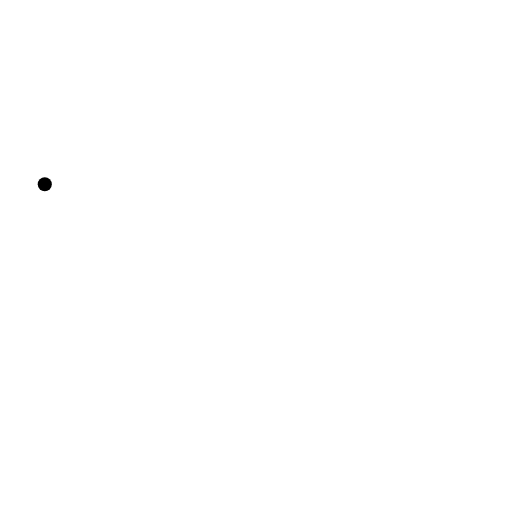
t = 0.00 s
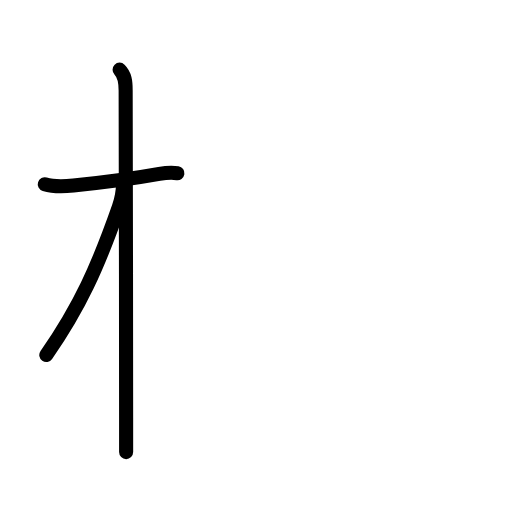
t = 2.60 s
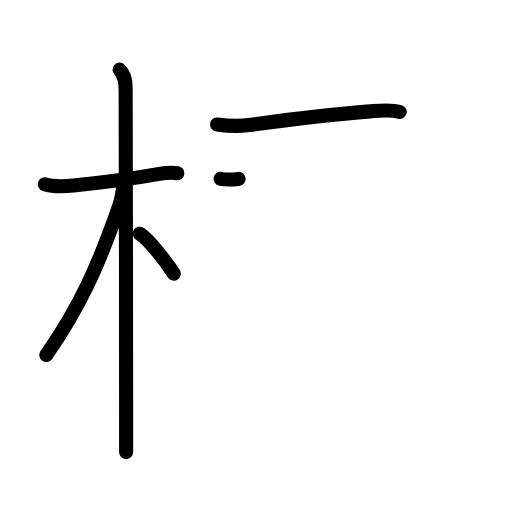
t = 5.20 s
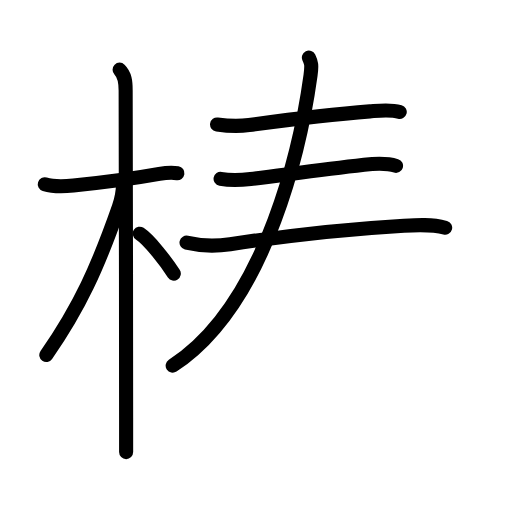
t = 7.80 s
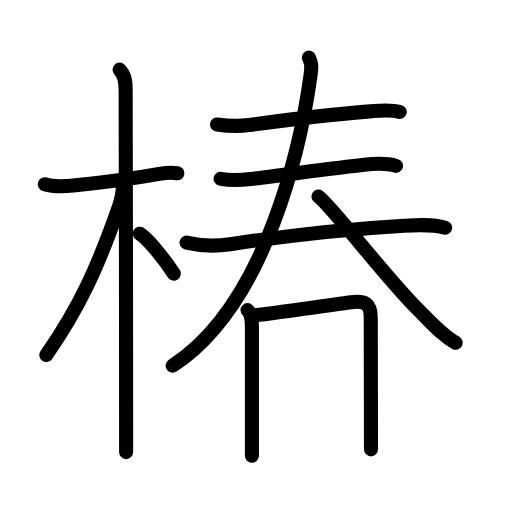
t = 10.40 s
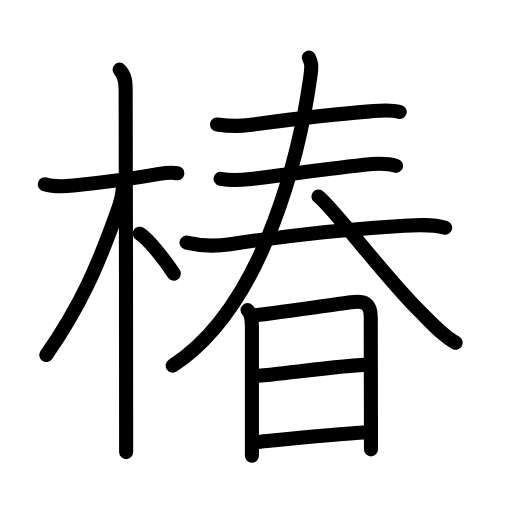
t = 13.00 s

The animated SVG that drew these frames (rendered in a browser with its animation timeline set to each time). Animation: 42 SMIL elements (animate=42); one cycle of 13.00 s.

<?xml version="1.0" encoding="UTF-8"?>
<!--
AniKanjiVG is licensed by CC-BY-SA Paul C. Sommerhoff (https://bitbucket.org/sommerhoff/anikanjivg).
AniKanjiVG uses KanjiVG which is licensed by CC-BY-SA Ulrich Apel (http://kanjivg.tagaini.net).
See also http://creativecommons.org/licenses/by-sa/3.0/
-->
<svg xmlns:kvg='http://kanjivg.tagaini.net' xmlns='http://www.w3.org/2000/svg' width='109' height='109' viewBox='0 0 109 109' style='fill:none;stroke:#000000;stroke-width:3;stroke-linecap:round;stroke-linejoin:round;' id="kvg:kanji_0693f"><g id="kvg:0693f" kvg:element="椿"><g id="kvg:0693f-g1" kvg:element="木" kvg:position="left" kvg:radical="general"><path id="kvg:0693f-s1" kvg:type="㇐" d="M9.53,39.22c1.72,0.53,4.72,0.42,6.1,0.28c4.77-0.48,13.01-1.52,18.28-2.47c1.1-0.2,2.35-0.4,3.86-0.16"><animate attributeName="d" begin="0.0s" dur="0.3333333333333333s" from="M9.53,39.22C9.53,39.22,9.53,39.22,9.53,39.22" to="M9.53,39.22c1.72,0.53,4.72,0.42,6.1,0.28" />
<animate attributeName="d" begin="0.3333333333333333s" dur="0.3333333333333333s" from="M9.53,39.22c1.72,0.53,4.72,0.42,6.1,0.28c0,0,0,0,0,0,0" to="M9.53,39.22c1.72,0.53,4.72,0.42,6.1,0.28c4.77-0.48,13.01-1.52,18.28-2.47" />
<animate attributeName="d" begin="0.6666666666666666s" dur="0.3333333333333333s" from="M9.53,39.22c1.72,0.53,4.72,0.42,6.1,0.28c4.77-0.48,13.01-1.52,18.28-2.47c0,0,0,0,0,0,0" to="M9.53,39.22c1.72,0.53,4.72,0.42,6.1,0.28c4.77-0.48,13.01-1.52,18.28-2.47c1.1-0.2,2.35-0.4,3.86-0.16" />
</path>
<path id="kvg:0693f-s2" kvg:type="㇑" d="M25.46,14.83c1.13,1.13,1.29,2.5,1.29,4.42c0,0.81,0.11,49.79,0.1,69.75c0,3.37,0,5.91,0,7.25"><animate attributeName="d" begin="1.0s" dur="0.3333333333333333s" from="M25.46,14.83C25.46,14.83,25.46,14.83,25.46,14.83" to="M25.46,14.83c1.13,1.13,1.29,2.5,1.29,4.42" />
<animate attributeName="d" begin="1.3333333333333333s" dur="0.3333333333333333s" from="M25.46,14.83c1.13,1.13,1.29,2.5,1.29,4.42c0,0,0,0,0,0,0" to="M25.46,14.83c1.13,1.13,1.29,2.5,1.29,4.42c0,0.81,0.11,49.79,0.1,69.75" />
<animate attributeName="d" begin="1.6666666666666665s" dur="0.3333333333333333s" from="M25.46,14.83c1.13,1.13,1.29,2.5,1.29,4.42c0,0.81,0.11,49.79,0.1,69.75c0,0,0,0,0,0,0" to="M25.46,14.83c1.13,1.13,1.29,2.5,1.29,4.42c0,0.81,0.11,49.79,0.1,69.75c0,3.37,0,5.91,0,7.25" />
<animate attributeName="d" begin="0s" dur="1.0s" from="M-100,-100" to="M-100,-100" />
</path>
<path id="kvg:0693f-s3" kvg:type="㇒" d="M26.19,39.03c0,1.59-0.43,3.73-0.88,5.02C20.85,56.78,17.02,65.3,9.86,75.59"><animate attributeName="d" begin="2.0s" dur="0.5s" from="M26.19,39.03C26.19,39.03,26.19,39.03,26.19,39.03" to="M26.19,39.03c0,1.59-0.43,3.73-0.88,5.02" />
<animate attributeName="d" begin="2.5s" dur="0.5s" from="M26.19,39.03c0,1.59-0.43,3.73-0.88,5.02c0,0,0,0,0,0,0" to="M26.19,39.03c0,1.59-0.43,3.73-0.88,5.02C20.85,56.78,17.02,65.3,9.86,75.59" />
<animate attributeName="d" begin="0s" dur="2.0s" from="M-100,-100" to="M-100,-100" />
</path>
<path id="kvg:0693f-s4" kvg:type="㇔/㇏" d="M29.75,49.75c2.08,1.37,5.5,5.83,7.25,8.5"><animate attributeName="d" begin="3.0s" dur="1.0s" from="M29.75,49.75C29.75,49.75,29.75,49.75,29.75,49.75" to="M29.75,49.75c2.08,1.37,5.5,5.83,7.25,8.5" />
<animate attributeName="d" begin="0s" dur="3.0s" from="M-100,-100" to="M-100,-100" />
</path>
</g>
<g id="kvg:0693f-g2" kvg:element="春" kvg:position="right"><g id="kvg:0693f-g3" kvg:position="top"><g id="kvg:0693f-g4" kvg:element="三"><g id="kvg:0693f-g5" kvg:element="一" kvg:position="top"><path id="kvg:0693f-s5" kvg:type="㇐" d="M46.21,26.49c2.67,0.39,4.83,0.4,6.81,0.13c9.11-1.24,17.77-2.29,25.73-2.91c2.12-0.17,4.27-0.46,6.35,0.12"><animate attributeName="d" begin="4.0s" dur="0.3333333333333333s" from="M46.21,26.49C46.21,26.49,46.21,26.49,46.21,26.49" to="M46.21,26.49c2.67,0.39,4.83,0.4,6.81,0.13" />
<animate attributeName="d" begin="4.333333333333333s" dur="0.3333333333333333s" from="M46.21,26.49c2.67,0.39,4.83,0.4,6.81,0.13c0,0,0,0,0,0,0" to="M46.21,26.49c2.67,0.39,4.83,0.4,6.81,0.13c9.11-1.24,17.77-2.29,25.73-2.91" />
<animate attributeName="d" begin="4.666666666666667s" dur="0.3333333333333333s" from="M46.21,26.49c2.67,0.39,4.83,0.4,6.81,0.13c9.11-1.24,17.77-2.29,25.73-2.91c0,0,0,0,0,0,0" to="M46.21,26.49c2.67,0.39,4.83,0.4,6.81,0.13c9.11-1.24,17.77-2.29,25.73-2.91c2.12-0.17,4.27-0.46,6.35,0.12" />
<animate attributeName="d" begin="0s" dur="4.0s" from="M-100,-100" to="M-100,-100" />
</path>
</g>
<g id="kvg:0693f-g6" kvg:position="bottom"><g id="kvg:0693f-g7" kvg:element="一"><path id="kvg:0693f-s6" kvg:type="㇐" d="M46.96,38.07c2.41,0.43,4.56,0.25,6.4,0.03c6.23-0.75,14.02-1.85,24.15-3.02c2.14-0.25,4.7-0.43,6.8,0.23"><animate attributeName="d" begin="5.0s" dur="0.3333333333333333s" from="M46.96,38.07C46.96,38.07,46.96,38.07,46.96,38.07" to="M46.96,38.07c2.41,0.43,4.56,0.25,6.4,0.03" />
<animate attributeName="d" begin="5.333333333333333s" dur="0.3333333333333333s" from="M46.96,38.07c2.41,0.43,4.56,0.25,6.4,0.03c0,0,0,0,0,0,0" to="M46.96,38.07c2.41,0.43,4.56,0.25,6.4,0.03c6.23-0.75,14.02-1.85,24.15-3.02" />
<animate attributeName="d" begin="5.666666666666667s" dur="0.3333333333333333s" from="M46.96,38.07c2.41,0.43,4.56,0.25,6.4,0.03c6.23-0.75,14.02-1.85,24.15-3.02c0,0,0,0,0,0,0" to="M46.96,38.07c2.41,0.43,4.56,0.25,6.4,0.03c6.23-0.75,14.02-1.85,24.15-3.02c2.14-0.25,4.7-0.43,6.8,0.23" />
<animate attributeName="d" begin="0s" dur="5.0s" from="M-100,-100" to="M-100,-100" />
</path>
</g>
<g id="kvg:0693f-g8" kvg:element="大" kvg:part="1"><g id="kvg:0693f-g9" kvg:element="一"><path id="kvg:0693f-s7" kvg:type="㇐" d="M39.71,51.66c3.54,0.84,6.48,0.75,9.29,0.33c8.72-1.31,22.74-3.11,37-3.94c2.88-0.17,5.96-0.35,8.77,0.42"><animate attributeName="d" begin="6.0s" dur="0.3333333333333333s" from="M39.71,51.66C39.71,51.66,39.71,51.66,39.71,51.66" to="M39.71,51.66c3.54,0.84,6.48,0.75,9.29,0.33" />
<animate attributeName="d" begin="6.333333333333333s" dur="0.3333333333333333s" from="M39.71,51.66c3.54,0.84,6.48,0.75,9.29,0.33c0,0,0,0,0,0,0" to="M39.71,51.66c3.54,0.84,6.48,0.75,9.29,0.33c8.72-1.31,22.74-3.11,37-3.94" />
<animate attributeName="d" begin="6.666666666666667s" dur="0.3333333333333333s" from="M39.71,51.66c3.54,0.84,6.48,0.75,9.29,0.33c8.72-1.31,22.74-3.11,37-3.94c0,0,0,0,0,0,0" to="M39.71,51.66c3.54,0.84,6.48,0.75,9.29,0.33c8.72-1.31,22.74-3.11,37-3.94c2.88-0.17,5.96-0.35,8.77,0.42" />
<animate attributeName="d" begin="0s" dur="6.0s" from="M-100,-100" to="M-100,-100" />
</path>
</g>
</g>
</g>
</g>
<g id="kvg:0693f-g10" kvg:element="大" kvg:part="2"><g id="kvg:0693f-g11" kvg:element="人"><path id="kvg:0693f-s8" kvg:type="㇒" d="M65.76,12.25c0.49,1,0.66,1.55,0.35,3.8c-1.83,13.27-8.85,48.45-29.35,61.8"><animate attributeName="d" begin="7.0s" dur="0.5s" from="M65.76,12.25C65.76,12.25,65.76,12.25,65.76,12.25" to="M65.76,12.25c0.49,1,0.66,1.55,0.35,3.8" />
<animate attributeName="d" begin="7.5s" dur="0.5s" from="M65.76,12.25c0.49,1,0.66,1.55,0.35,3.8c0,0,0,0,0,0,0" to="M65.76,12.25c0.49,1,0.66,1.55,0.35,3.8c-1.83,13.27-8.85,48.45-29.35,61.8" />
<animate attributeName="d" begin="0s" dur="7.0s" from="M-100,-100" to="M-100,-100" />
</path>
<path id="kvg:0693f-s9" kvg:type="㇏" d="M67.8,41.83C71,44.3,81.93,58.89,88.99,65.89c2.89,2.86,5.14,5.49,8.01,7.08"><animate attributeName="d" begin="8.0s" dur="0.5s" from="M67.8,41.83C67.8,41.83,67.8,41.83,67.8,41.83" to="M67.8,41.83C71,44.3,81.93,58.89,88.99,65.89" />
<animate attributeName="d" begin="8.5s" dur="0.5s" from="M67.8,41.83C71,44.3,81.93,58.89,88.99,65.89c0,0,0,0,0,0,0" to="M67.8,41.83C71,44.3,81.93,58.89,88.99,65.89c2.89,2.86,5.14,5.49,8.01,7.08" />
<animate attributeName="d" begin="0s" dur="8.0s" from="M-100,-100" to="M-100,-100" />
</path>
</g>
</g>
</g>
<g id="kvg:0693f-g12" kvg:element="日" kvg:position="bottom"><path id="kvg:0693f-s10" kvg:type="㇑" d="M52.7,66.02c0.83,0.83,0.93,1.98,0.93,3.52c0,0.75,0,13.64,0,22.09c0,2.18,0,4.07,0,5.38"><animate attributeName="d" begin="9.0s" dur="0.3333333333333333s" from="M52.7,66.02C52.7,66.02,52.7,66.02,52.7,66.02" to="M52.7,66.02c0.83,0.83,0.93,1.98,0.93,3.52" />
<animate attributeName="d" begin="9.333333333333334s" dur="0.3333333333333333s" from="M52.7,66.02c0.83,0.83,0.93,1.98,0.93,3.52c0,0,0,0,0,0,0" to="M52.7,66.02c0.83,0.83,0.93,1.98,0.93,3.52c0,0.75,0,13.64,0,22.09" />
<animate attributeName="d" begin="9.666666666666666s" dur="0.3333333333333333s" from="M52.7,66.02c0.83,0.83,0.93,1.98,0.93,3.52c0,0.75,0,13.64,0,22.09c0,0,0,0,0,0,0" to="M52.7,66.02c0.83,0.83,0.93,1.98,0.93,3.52c0,0.75,0,13.64,0,22.09c0,2.18,0,4.07,0,5.38" />
<animate attributeName="d" begin="0s" dur="9.0s" from="M-100,-100" to="M-100,-100" />
</path>
<path id="kvg:0693f-s11" kvg:type="㇕a" d="M53.95,67.14c1.62-0.1,15.51-2.09,20.8-2.79c2.84-0.38,4.18,0.19,4.18,3.27c0.01,6.47,0.05,27.4,0.05,28.04"><animate attributeName="d" begin="10.0s" dur="0.3333333333333333s" from="M53.95,67.14C53.95,67.14,53.95,67.14,53.95,67.14" to="M53.95,67.14c1.62-0.1,15.51-2.09,20.8-2.79" />
<animate attributeName="d" begin="10.333333333333334s" dur="0.3333333333333333s" from="M53.95,67.14c1.62-0.1,15.51-2.09,20.8-2.79c0,0,0,0,0,0,0" to="M53.95,67.14c1.62-0.1,15.51-2.09,20.8-2.79c2.84-0.38,4.18,0.19,4.18,3.27" />
<animate attributeName="d" begin="10.666666666666666s" dur="0.3333333333333333s" from="M53.95,67.14c1.62-0.1,15.51-2.09,20.8-2.79c2.84-0.38,4.18,0.19,4.18,3.27c0,0,0,0,0,0,0" to="M53.95,67.14c1.62-0.1,15.51-2.09,20.8-2.79c2.84-0.38,4.18,0.19,4.18,3.27c0.01,6.47,0.05,27.4,0.05,28.04" />
<animate attributeName="d" begin="0s" dur="10.0s" from="M-100,-100" to="M-100,-100" />
</path>
<path id="kvg:0693f-s12" kvg:type="㇐a" d="M55.03,79.98c4.22-0.35,19.49-2.3,22.41-2.3"><animate attributeName="d" begin="11.0s" dur="1.0s" from="M55.03,79.98C55.03,79.98,55.03,79.98,55.03,79.98" to="M55.03,79.98c4.22-0.35,19.49-2.3,22.41-2.3" />
<animate attributeName="d" begin="0s" dur="11.0s" from="M-100,-100" to="M-100,-100" />
</path>
<path id="kvg:0693f-s13" kvg:type="㇐a" d="M54.91,94.09c5.27-0.51,15.59-1.59,23.27-2.06"><animate attributeName="d" begin="12.0s" dur="1.0s" from="M54.91,94.09C54.91,94.09,54.91,94.09,54.91,94.09" to="M54.91,94.09c5.27-0.51,15.59-1.59,23.27-2.06" />
<animate attributeName="d" begin="0s" dur="12.0s" from="M-100,-100" to="M-100,-100" />
</path>
</g>
</g>
</g>
</svg>
